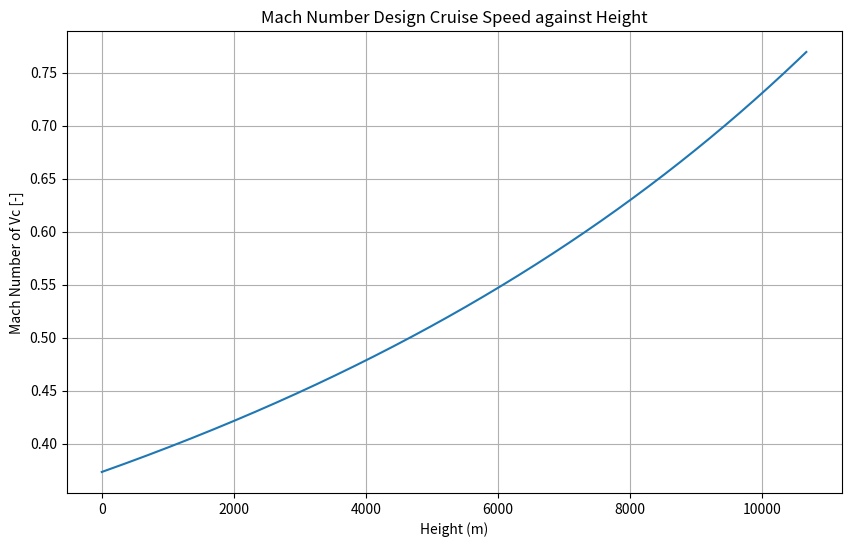

Write the Python code that produced this figure.
import matplotlib.pyplot as plt
h_cruise=10668
def ISA(h):
    T=288.15-0.0065*h
    P=101325*(T/288.15)**(9.80665/(0.0065*287))
    Rho=P/(287*T)
    a=(1.4*287*T)**0.5
    return(T, P, Rho, a)

a_cruise = ISA(h_cruise)[3]

vc=127

def VEAS(v, h):
    T0, P0, Rho0, a0=ISA(0)
    T, P, Rho, a=ISA(h)
    v_eas=v*(Rho0/Rho)**0.5
    return(v_eas)
h=0
H=[]
M=[]
while h<10668:
    V=VEAS(vc, h)
    a1=ISA(h)[3]
    M1=V/a1
    H.append(h)
    M.append(M1)
    h=h+1


plt.figure(figsize=(10,6))
plt.plot(H, M)
plt.xlabel("Height (m)")
plt.ylabel("Mach Number of Vc [-]")
plt.title("Mach Number Design Cruise Speed against Height")
plt.grid(True)
plt.show()
    
